Photos from the image-classification dataset "Daun Kentang" in the GitHub repository torangsitungkir93/Skripsi-CNN-Daun-Kentang. Its 3 classes are: early blight, healthy, late blight.

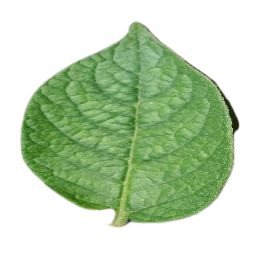
Label: healthy

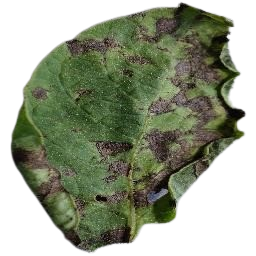
Label: early blight

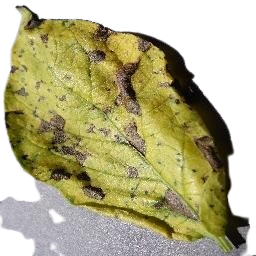
Label: early blight

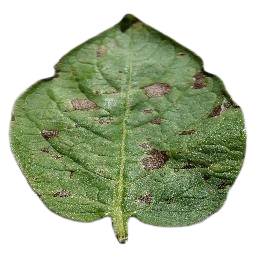
Label: early blight

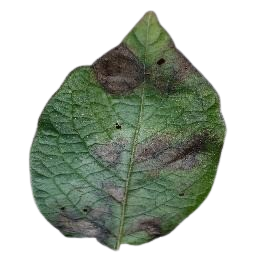
Label: late blight

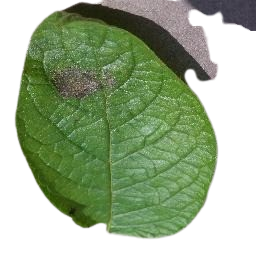
Label: late blight
